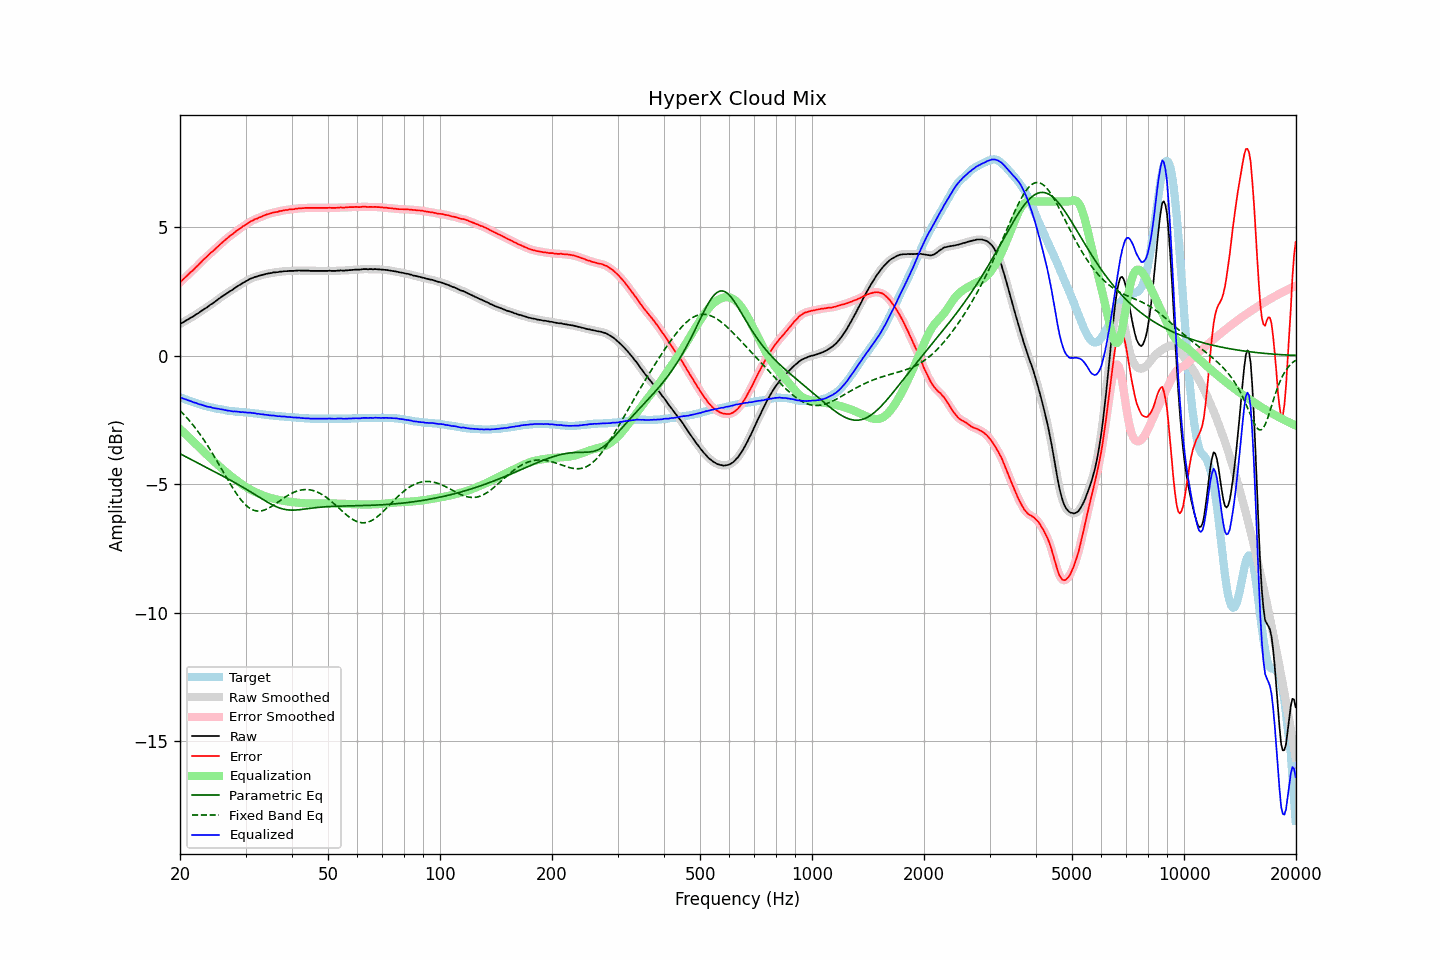

The file beside this chart, header and first rows:
frequency, raw, error, smoothed, error_smoothed, equalization, parametric_eq, fixed_band_eq, equalized_raw, equalized_smoothed, target
20.00, 1.23, 2.85, 1.23, 2.85, -2.85, -3.82, -2.14, -1.62, -1.62, -1.62
20.20, 1.27, 2.91, 1.27, 2.91, -2.91, -3.85, -2.20, -1.64, -1.65, -1.64
20.40, 1.30, 2.97, 1.30, 2.97, -2.97, -3.88, -2.26, -1.67, -1.67, -1.67
20.61, 1.34, 3.03, 1.34, 3.03, -3.03, -3.91, -2.33, -1.69, -1.69, -1.69
20.81, 1.38, 3.09, 1.37, 3.09, -3.09, -3.95, -2.40, -1.71, -1.71, -1.71
21.02, 1.41, 3.15, 1.41, 3.15, -3.15, -3.98, -2.47, -1.74, -1.73, -1.74
21.23, 1.45, 3.21, 1.45, 3.21, -3.21, -4.01, -2.54, -1.76, -1.76, -1.76
21.44, 1.49, 3.27, 1.48, 3.27, -3.27, -4.04, -2.62, -1.78, -1.78, -1.78
21.66, 1.52, 3.32, 1.52, 3.32, -3.33, -4.08, -2.69, -1.81, -1.80, -1.80
21.87, 1.56, 3.38, 1.56, 3.38, -3.39, -4.11, -2.77, -1.83, -1.82, -1.82
22.09, 1.61, 3.45, 1.60, 3.44, -3.45, -4.14, -2.85, -1.84, -1.85, -1.84
22.31, 1.64, 3.50, 1.64, 3.51, -3.51, -4.17, -2.94, -1.87, -1.87, -1.86
22.54, 1.68, 3.57, 1.68, 3.57, -3.57, -4.21, -3.02, -1.89, -1.89, -1.89
22.76, 1.73, 3.64, 1.72, 3.64, -3.63, -4.24, -3.11, -1.90, -1.91, -1.91
22.99, 1.77, 3.70, 1.77, 3.70, -3.69, -4.27, -3.20, -1.93, -1.93, -1.93
23.22, 1.81, 3.76, 1.81, 3.76, -3.75, -4.30, -3.29, -1.95, -1.95, -1.95
23.45, 1.85, 3.81, 1.85, 3.81, -3.81, -4.34, -3.39, -1.97, -1.97, -1.96
23.69, 1.89, 3.87, 1.89, 3.87, -3.87, -4.37, -3.48, -1.99, -1.98, -1.98
23.92, 1.94, 3.93, 1.94, 3.93, -3.93, -4.40, -3.58, -1.99, -1.99, -1.99
24.16, 1.99, 4.00, 1.98, 3.99, -3.99, -4.43, -3.68, -2.00, -2.01, -2.01
24.40, 2.02, 4.04, 2.03, 4.05, -4.05, -4.47, -3.78, -2.03, -2.02, -2.02
24.65, 2.07, 4.10, 2.07, 4.10, -4.10, -4.50, -3.89, -2.04, -2.04, -2.03
24.89, 2.11, 4.16, 2.11, 4.16, -4.16, -4.53, -3.99, -2.05, -2.05, -2.05
25.14, 2.16, 4.22, 2.16, 4.22, -4.22, -4.57, -4.10, -2.06, -2.06, -2.06
25.39, 2.21, 4.28, 2.21, 4.28, -4.28, -4.60, -4.21, -2.07, -2.07, -2.07
25.65, 2.25, 4.33, 2.25, 4.33, -4.33, -4.63, -4.32, -2.08, -2.08, -2.08
25.91, 2.30, 4.39, 2.30, 4.39, -4.39, -4.67, -4.43, -2.09, -2.09, -2.09
26.16, 2.34, 4.44, 2.34, 4.44, -4.44, -4.70, -4.53, -2.10, -2.11, -2.10
26.43, 2.38, 4.50, 2.38, 4.50, -4.50, -4.73, -4.64, -2.12, -2.12, -2.12
26.69, 2.42, 4.55, 2.42, 4.55, -4.55, -4.77, -4.75, -2.13, -2.13, -2.13
26.96, 2.46, 4.60, 2.46, 4.60, -4.60, -4.80, -4.86, -2.14, -2.14, -2.14
27.23, 2.51, 4.66, 2.50, 4.65, -4.65, -4.83, -4.96, -2.14, -2.15, -2.15
27.50, 2.54, 4.70, 2.54, 4.70, -4.70, -4.87, -5.07, -2.16, -2.16, -2.16
27.77, 2.58, 4.74, 2.58, 4.75, -4.75, -4.90, -5.17, -2.17, -2.17, -2.16
28.05, 2.63, 4.80, 2.62, 4.80, -4.80, -4.94, -5.27, -2.17, -2.17, -2.17
28.33, 2.67, 4.85, 2.67, 4.85, -4.84, -4.97, -5.36, -2.18, -2.18, -2.18
28.62, 2.71, 4.89, 2.71, 4.89, -4.89, -5.01, -5.45, -2.18, -2.18, -2.18
28.90, 2.75, 4.94, 2.75, 4.94, -4.94, -5.04, -5.54, -2.19, -2.19, -2.19
29.19, 2.78, 4.97, 2.78, 4.98, -4.98, -5.08, -5.62, -2.20, -2.19, -2.19
29.48, 2.83, 5.03, 2.82, 5.02, -5.02, -5.12, -5.69, -2.19, -2.20, -2.20
29.78, 2.86, 5.06, 2.86, 5.06, -5.07, -5.15, -5.76, -2.21, -2.21, -2.20
30.08, 2.90, 5.11, 2.90, 5.11, -5.11, -5.19, -5.82, -2.21, -2.21, -2.21
30.38, 2.93, 5.14, 2.93, 5.15, -5.15, -5.23, -5.87, -2.22, -2.21, -2.21
30.68, 2.97, 5.19, 2.97, 5.19, -5.18, -5.27, -5.92, -2.22, -2.22, -2.22
30.99, 3.00, 5.23, 3.00, 5.22, -5.22, -5.30, -5.96, -2.22, -2.22, -2.23
31.30, 3.02, 5.25, 3.02, 5.26, -5.25, -5.34, -5.99, -2.23, -2.23, -2.23
31.61, 3.05, 5.29, 3.04, 5.29, -5.28, -5.38, -6.02, -2.24, -2.24, -2.24
31.93, 3.07, 5.32, 3.07, 5.31, -5.31, -5.42, -6.04, -2.25, -2.25, -2.25
32.24, 3.08, 5.33, 3.09, 5.34, -5.34, -5.46, -6.05, -2.26, -2.26, -2.25
32.57, 3.11, 5.37, 3.10, 5.36, -5.37, -5.50, -6.05, -2.26, -2.27, -2.26
32.89, 3.12, 5.39, 3.12, 5.39, -5.40, -5.53, -6.04, -2.28, -2.27, -2.27
33.22, 3.14, 5.42, 3.14, 5.42, -5.42, -5.57, -6.03, -2.28, -2.28, -2.28
33.55, 3.16, 5.45, 3.16, 5.45, -5.45, -5.61, -6.02, -2.29, -2.29, -2.29
33.89, 3.17, 5.47, 3.17, 5.47, -5.47, -5.65, -6.00, -2.30, -2.30, -2.30
34.23, 3.19, 5.50, 3.19, 5.49, -5.49, -5.69, -5.97, -2.30, -2.31, -2.31
34.57, 3.20, 5.51, 3.20, 5.51, -5.51, -5.72, -5.94, -2.31, -2.32, -2.31
34.92, 3.21, 5.53, 3.21, 5.53, -5.53, -5.76, -5.90, -2.32, -2.32, -2.32
35.27, 3.22, 5.55, 3.22, 5.55, -5.55, -5.79, -5.87, -2.33, -2.33, -2.33
35.62, 3.24, 5.57, 3.23, 5.57, -5.56, -5.82, -5.83, -2.33, -2.33, -2.33
35.97, 3.24, 5.58, 3.24, 5.58, -5.58, -5.85, -5.78, -2.34, -2.34, -2.34
... 635 more rows
